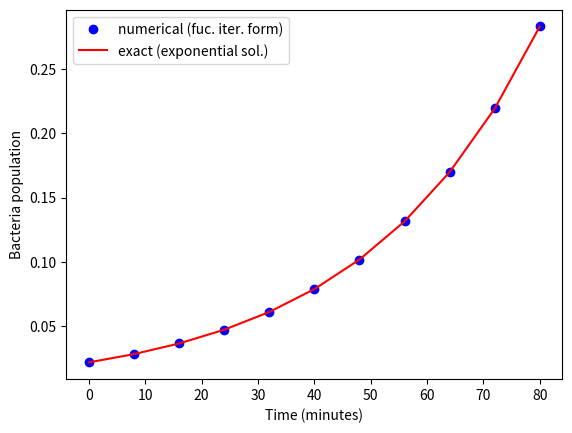

This chart was generated by the following Python code:
#!/usr/bin/env python3
# -*- coding: utf-8 -*-
"""
BE523 Biosystems Analysis & Design
HW2 - Problem 3. Bacteria growth
https://mathinsight.org/bacteria_growth_initial_model

Created on Wed Jan 20 11:17:17 2021
[redacted]
"""
import matplotlib.pyplot as plt
import numpy as np

B_0 = 0.022  # initial bacteria population
dt = 8  # delta
N_t = 11  # Number of time steps
# C = 1/3  # The growth coefficient is half of the previous 2/3
R = 5/3  # The value of R in the exact solution
C = pow(R, 0.5) - 1  # Where does this number comes from??
B = np.zeros(N_t)  # initialize the bacteria population
B[0] = B_0

t = np.linspace(0, (N_t-1)*dt, N_t)  # timestep array @ dt=16 minutes

# Use growth equation in 'function iteration form' to update the bacteria
# population, in this case we need to know the population in previus step
for n in range(len(t)-1):
    B[n+1] = B[n] + C*B[n]

# Make 'predictions' using the exponential equation, this is the analytical 
# solution to the linear dynamical system, in the form B(t) = B[0]*R^t with R>1
# we don't need to know the previous value, each calculation is only dependant of the time 't'
Bexp = B[0] * pow(R, t/16)

# Plot the difference form solution (numerical) vs exponential (exact)
plt.plot(t, B, 'bo', t, Bexp, 'r-')
plt.legend(['numerical (fuc. iter. form)', 'exact (exponential sol.)'], loc='best')
plt.xlabel('Time (minutes)')
plt.ylabel('Bacteria population')
plt.savefig('p3_bacteria_%dsteps.png' % N_t, dpi=300, bbox_inches='tight')

print(t, B)
